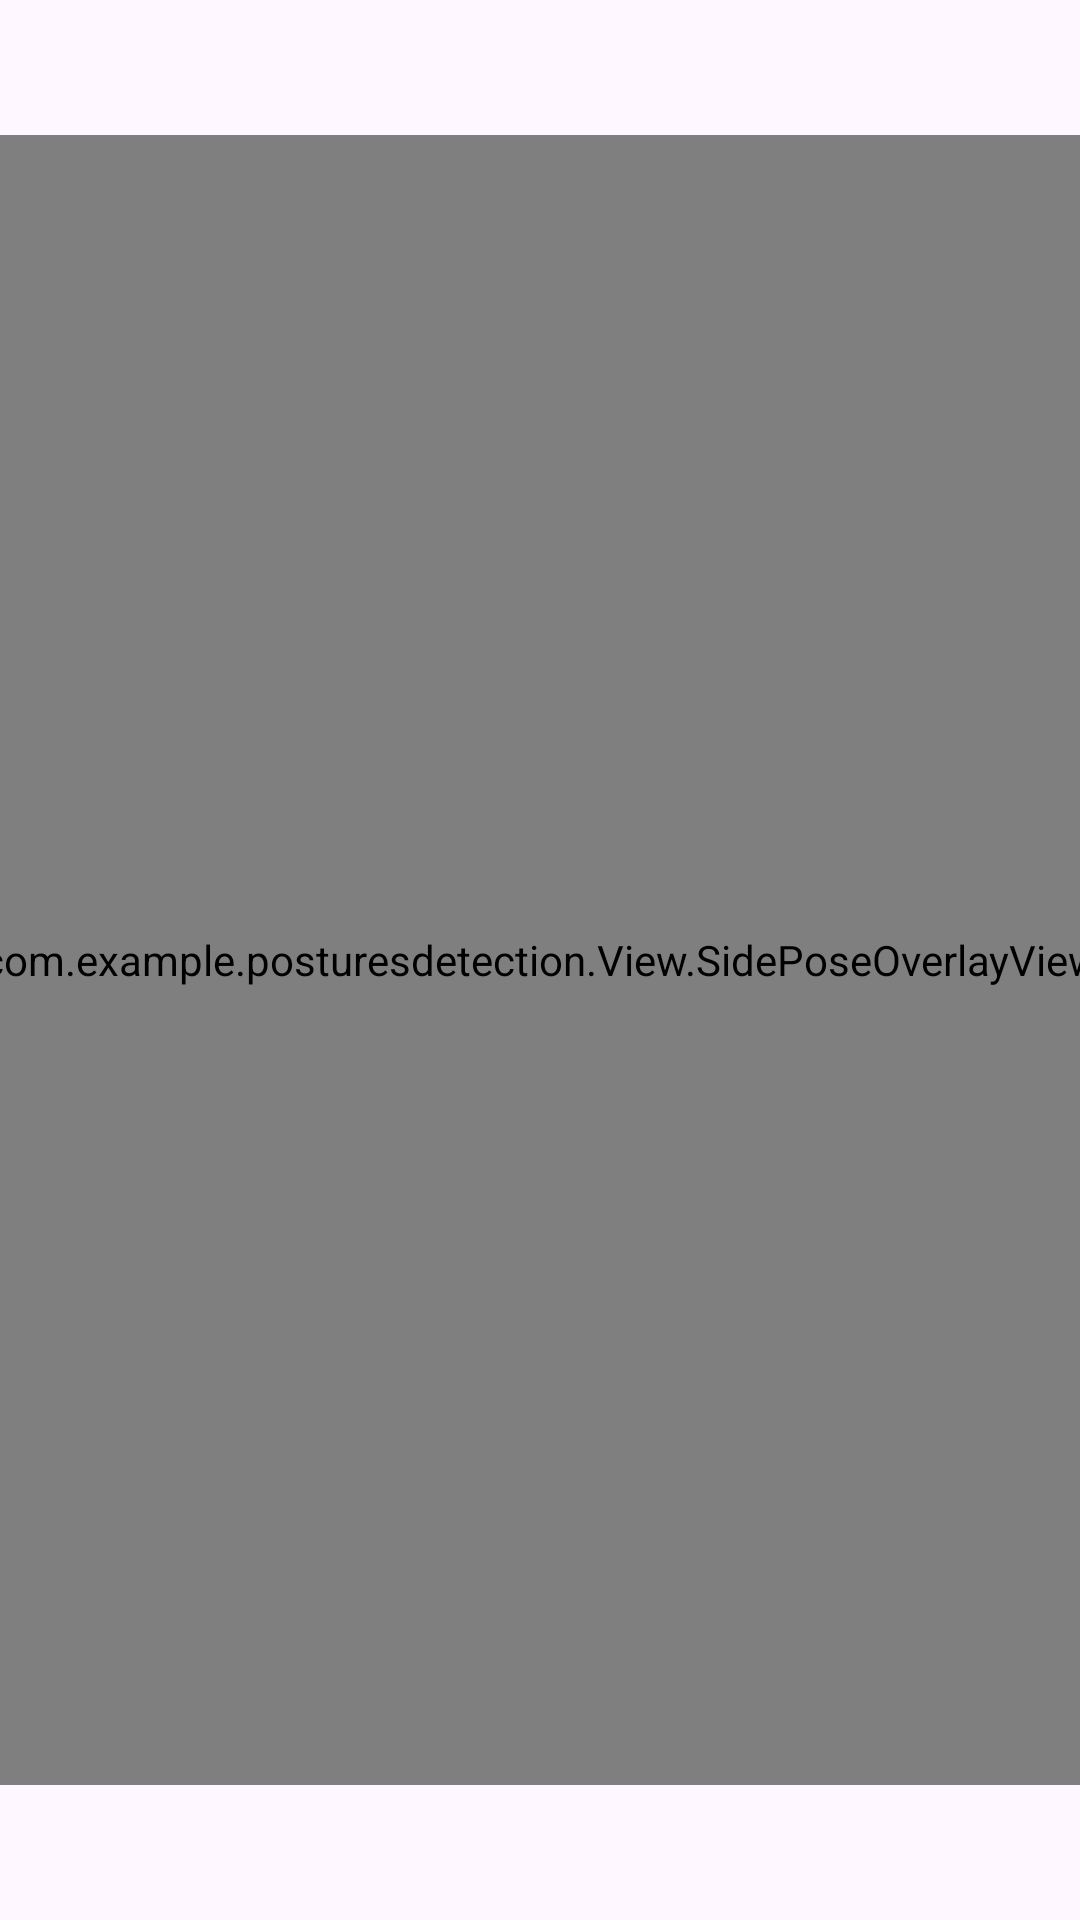

Here is an Android app screen rendered from its layout file. Give the layout XML and the strings, colors and styles it references.
<!-- AndroidManifest.xml: application theme Theme.PosturesDetection -->
<!-- res/layout/fragment_side_pose.xml -->
<androidx.constraintlayout.widget.ConstraintLayout
    xmlns:android="http://schemas.android.com/apk/res/android"
    xmlns:app="http://schemas.android.com/apk/res-auto"
    xmlns:tools="http://schemas.android.com/tools"
    android:layout_width="match_parent"
    android:layout_height="match_parent"
    tools:context=".View.SidePoseFragment">

    <FrameLayout
        android:id="@+id/sidePoseImageContainer"
        android:layout_width="400dp"
        android:layout_height="550dp"
        app:layout_constraintTop_toTopOf="parent"
        app:layout_constraintBottom_toBottomOf="parent"
        app:layout_constraintStart_toStartOf="parent"
        app:layout_constraintEnd_toEndOf="parent">

        
        <ImageView
            android:id="@+id/sidePoseAnalysisIV"
            android:layout_width="match_parent"
            android:layout_height="match_parent"
            android:scaleType="fitCenter"
            tools:src="@tools:sample/avatars" />

        
        <com.example.posturesdetection.View.SidePoseOverlayView
            android:id="@+id/sidePoseOverlay"
            android:layout_width="match_parent"
            android:layout_height="match_parent" />
    </FrameLayout>

</androidx.constraintlayout.widget.ConstraintLayout>
<!-- resources referenced by this layout -->
<resources>
  <style name="Theme.PosturesDetection" parent="Base.Theme.PosturesDetection" />
  <style name="Base.Theme.PosturesDetection" parent="Theme.Material3.DayNight.NoActionBar">
          
          
      </style>
</resources>
